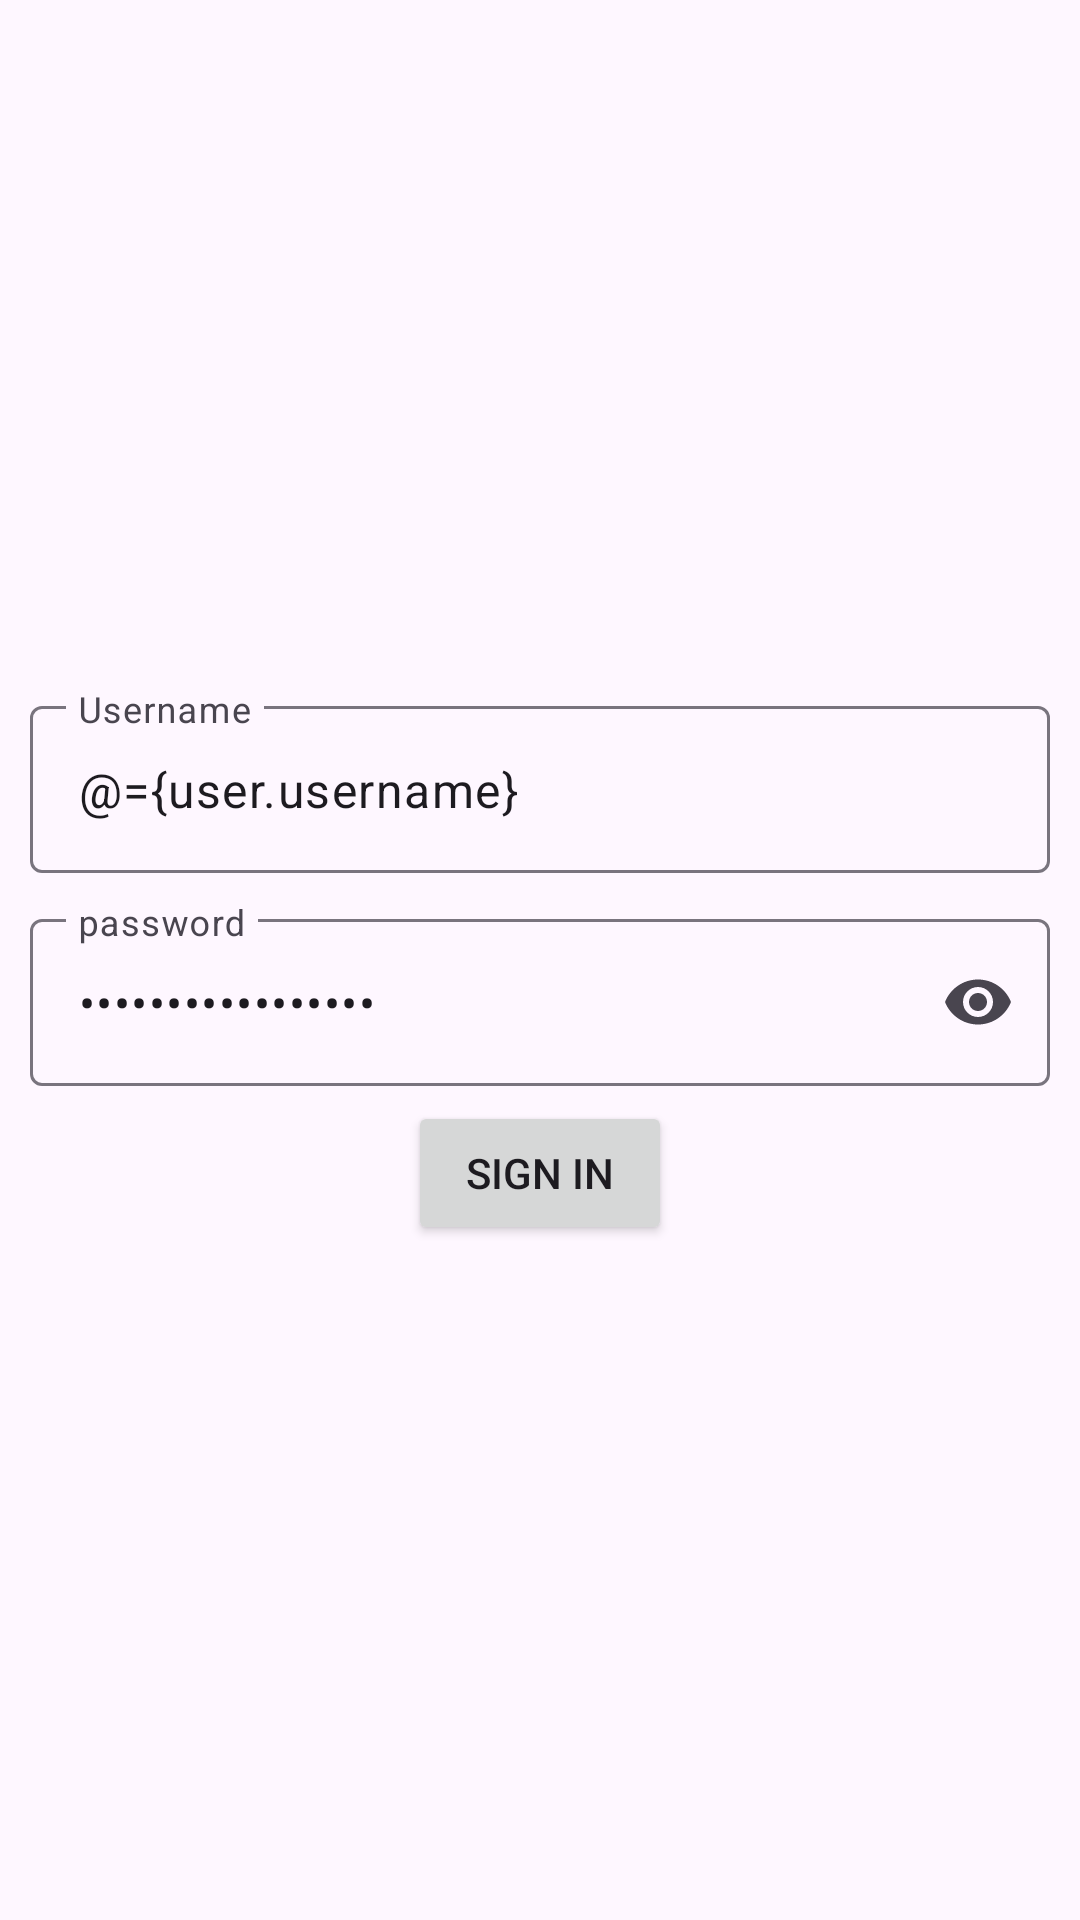

The Android layout XML behind this screen, and the referenced resources:
<!-- AndroidManifest.xml: application theme Theme.Loans -->
<!-- res/layout/activity_sign_in.xml -->
<?xml version="1.0" encoding="utf-8"?>
<layout>

    <data>
        <variable
            name="authmodel"
            type="com.khana.loans.viewmodels.AuthViewModel" />

        <variable
            name="user"
            type="com.khana.loans.models.User" />
    </data>

    <androidx.appcompat.widget.LinearLayoutCompat xmlns:android="http://schemas.android.com/apk/res/android"
        xmlns:app="http://schemas.android.com/apk/res-auto"
        xmlns:tools="http://schemas.android.com/tools"
        android:id="@+id/main"
        android:layout_width="match_parent"
        android:layout_height="match_parent"
        android:gravity="center"
        android:orientation="vertical"
        tools:context=".activities.SignUpActivity">


        <com.google.android.material.textfield.TextInputLayout
            android:layout_width="match_parent"
            android:layout_height="wrap_content"
            android:layout_marginHorizontal="10dp"
            android:layout_marginVertical="5dp"
            android:hint="@string/username">

            <com.google.android.material.textfield.TextInputEditText
                android:id="@+id/etUserName"
                android:layout_width="match_parent"
                android:layout_height="wrap_content"
                android:maxLength="30"
                android:autofillHints="username"
                android:inputType="text"
                android:text="@={user.username}" />

        </com.google.android.material.textfield.TextInputLayout>


        <com.google.android.material.textfield.TextInputLayout
            android:layout_width="match_parent"
            android:layout_height="wrap_content"
            android:layout_marginHorizontal="10dp"
            android:layout_marginVertical="5dp"
            android:hint="@string/password"
            app:endIconMode="password_toggle">

            <com.google.android.material.textfield.TextInputEditText
                android:id="@+id/passwordEditText"
                android:layout_width="match_parent"
                android:layout_height="wrap_content"
                android:autofillHints="password"
                android:maxLength="30"
                android:inputType="textPassword"
                android:text="@={user.password}" />

        </com.google.android.material.textfield.TextInputLayout>


        <androidx.appcompat.widget.AppCompatButton
            android:id="@+id/btnSignIn"
            android:onClick="@{() -> authmodel.signIn(user)}"
            android:layout_width="wrap_content"
            android:layout_height="wrap_content"
            android:text="@string/sign_in" />


    </androidx.appcompat.widget.LinearLayoutCompat>

</layout>
<!-- resources referenced by this layout -->
<resources>
  <string name="password">password</string>
  <string name="sign_in">Sign in</string>
  <string name="username">Username</string>
  <style name="Theme.Loans" parent="Base.Theme.Loans" />
  <style name="Base.Theme.Loans" parent="Theme.Material3.Light.NoActionBar">
          
          
      </style>
</resources>
